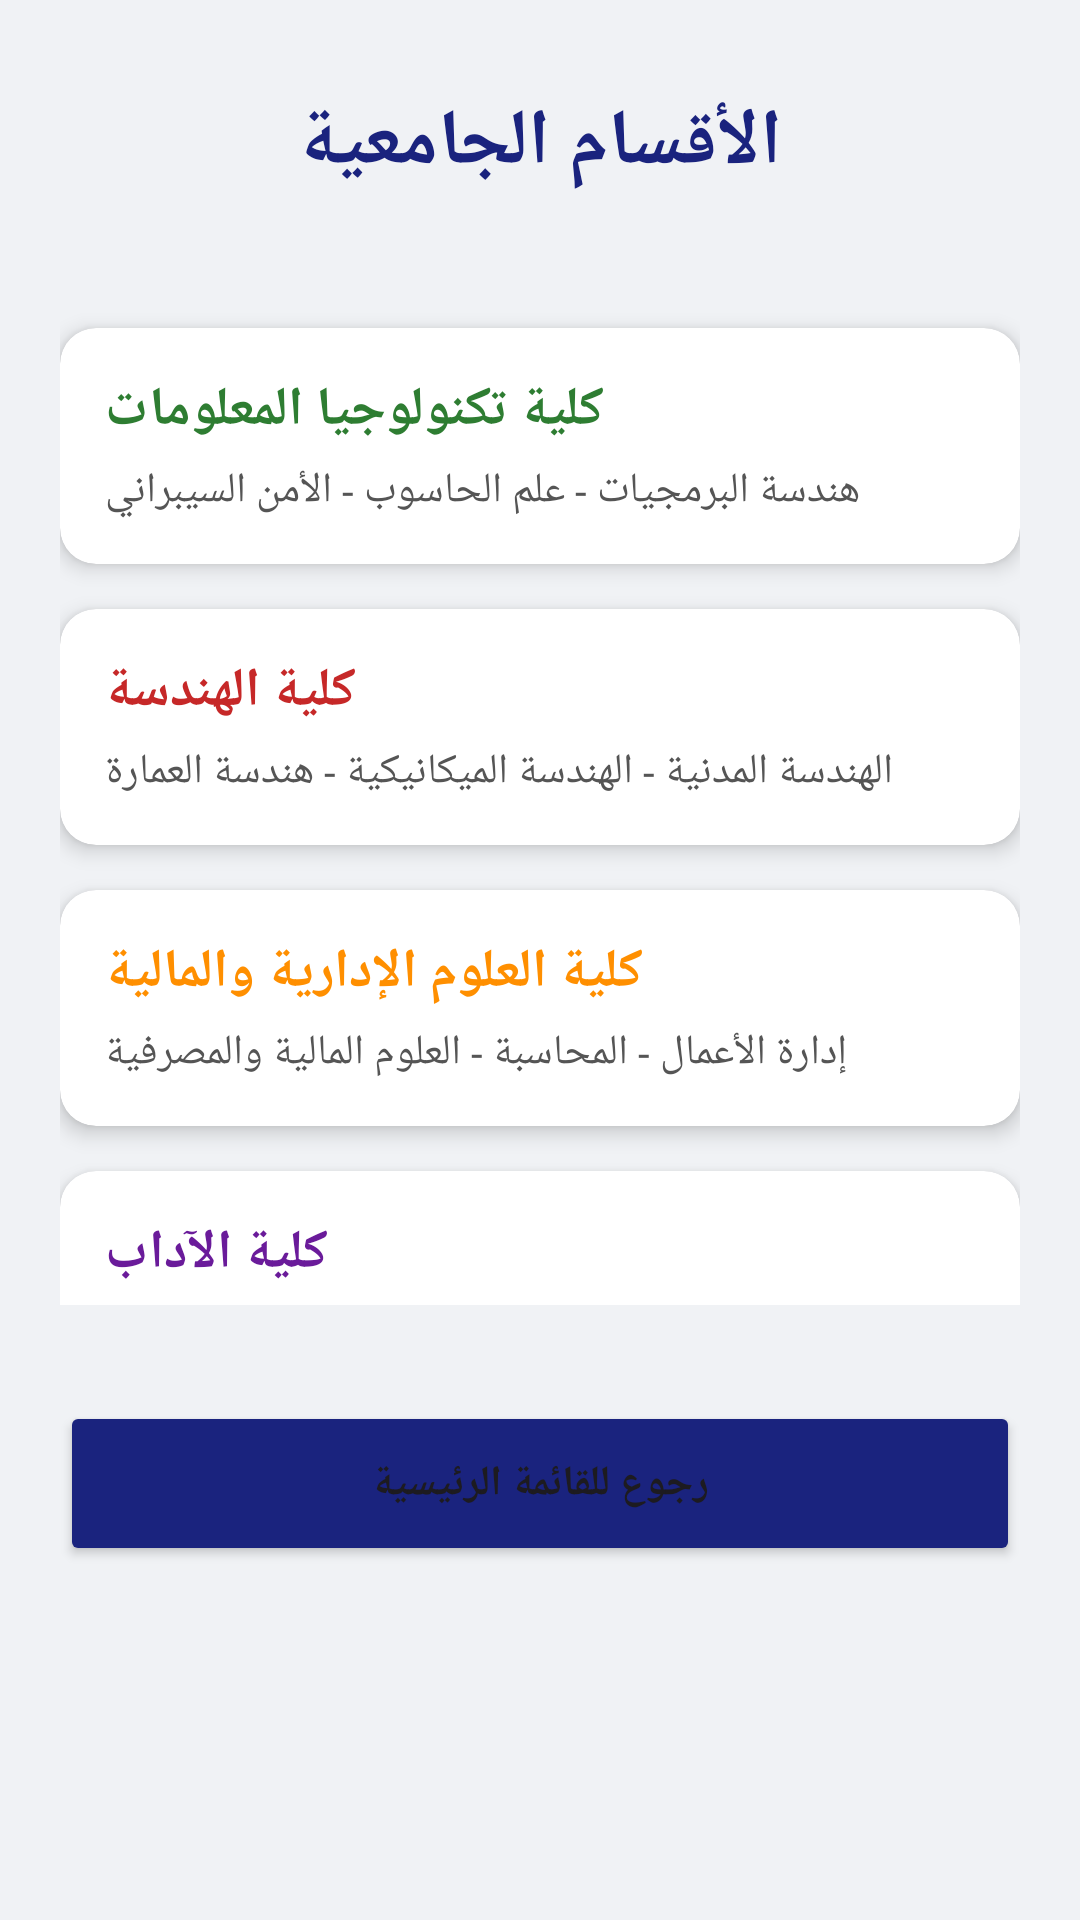

Layout XML and referenced resources for this Android screen:
<!-- AndroidManifest.xml: application theme Theme.UniversityGuide -->
<!-- res/layout/activity_departments.xml -->
<?xml version="1.0" encoding="utf-8"?>
<RelativeLayout xmlns:android="http://schemas.android.com/apk/res/android"
    xmlns:app="http://schemas.android.com/apk/res-auto"
    android:id="@+id/main"
    android:layout_width="match_parent"
    android:layout_height="match_parent"
    android:background="#F0F2F5"
    android:padding="20dp">

    <TextView
        android:id="@+id/headerTitle"
        android:layout_width="wrap_content"
        android:layout_height="wrap_content"
        android:text="الأقسام الجامعية"
        android:textSize="26sp"
        android:textStyle="bold"
        android:textColor="#1A237E"
        android:layout_centerHorizontal="true"
        android:layout_marginTop="10dp"
        android:layout_marginBottom="20dp"/>

    <ScrollView
        android:layout_width="match_parent"
        android:layout_height="match_parent"
        android:layout_above="@id/btnBack"
        android:layout_below="@id/headerTitle"
        android:layout_marginTop="14dp"
        android:layout_marginBottom="32dp"
        android:scrollbars="none">

        <RelativeLayout
            android:layout_width="match_parent"
            android:layout_height="wrap_content">

            <androidx.cardview.widget.CardView
                android:id="@+id/cardIT"
                android:layout_width="match_parent"
                android:layout_height="wrap_content"
                android:layout_marginTop="10dp"
                app:cardCornerRadius="12dp"
                app:cardElevation="4dp">

                <LinearLayout
                    android:layout_width="match_parent"
                    android:layout_height="wrap_content"
                    android:orientation="vertical"
                    android:padding="15dp">

                    <TextView
                        android:layout_width="wrap_content"
                        android:layout_height="wrap_content"
                        android:text="كلية تكنولوجيا المعلومات"
                        android:textColor="#2E7D32"
                        android:textSize="18sp"
                        android:textStyle="bold" />

                    <TextView
                        android:layout_width="wrap_content"
                        android:layout_height="wrap_content"
                        android:layout_marginTop="5dp"
                        android:text="هندسة البرمجيات - علم الحاسوب - الأمن السيبراني"
                        android:textColor="#555555" />
                </LinearLayout>
            </androidx.cardview.widget.CardView>

            <androidx.cardview.widget.CardView
                android:id="@+id/cardEngineering"
                android:layout_width="match_parent"
                android:layout_height="wrap_content"
                android:layout_below="@id/cardIT"
                android:layout_marginTop="15dp"
                app:cardCornerRadius="12dp"
                app:cardElevation="4dp">

                <LinearLayout
                    android:layout_width="match_parent"
                    android:layout_height="wrap_content"
                    android:orientation="vertical"
                    android:padding="15dp">

                    <TextView
                        android:layout_width="wrap_content"
                        android:layout_height="wrap_content"
                        android:text="كلية الهندسة"
                        android:textColor="#C62828"
                        android:textSize="18sp"
                        android:textStyle="bold" />

                    <TextView
                        android:layout_width="wrap_content"
                        android:layout_height="wrap_content"
                        android:layout_marginTop="5dp"
                        android:text="الهندسة المدنية - الهندسة الميكانيكية - هندسة العمارة"
                        android:textColor="#555555" />
                </LinearLayout>
            </androidx.cardview.widget.CardView>

            <androidx.cardview.widget.CardView
                android:id="@+id/cardBusiness"
                android:layout_width="match_parent"
                android:layout_height="wrap_content"
                android:layout_below="@id/cardEngineering"
                android:layout_marginTop="15dp"
                app:cardCornerRadius="12dp"
                app:cardElevation="4dp">

                <LinearLayout
                    android:layout_width="match_parent"
                    android:layout_height="wrap_content"
                    android:orientation="vertical"
                    android:padding="15dp">

                    <TextView
                        android:layout_width="wrap_content"
                        android:layout_height="wrap_content"
                        android:text="كلية العلوم الإدارية والمالية"
                        android:textColor="#FF8F00"
                        android:textSize="18sp"
                        android:textStyle="bold" />

                    <TextView
                        android:layout_width="wrap_content"
                        android:layout_height="wrap_content"
                        android:layout_marginTop="5dp"
                        android:text="إدارة الأعمال - المحاسبة - العلوم المالية والمصرفية"
                        android:textColor="#555555" />
                </LinearLayout>
            </androidx.cardview.widget.CardView>

            <androidx.cardview.widget.CardView
                android:id="@+id/cardArts"
                android:layout_width="match_parent"
                android:layout_height="wrap_content"
                android:layout_below="@id/cardBusiness"
                android:layout_marginTop="15dp"
                android:layout_marginBottom="20dp"
                app:cardCornerRadius="12dp"
                app:cardElevation="4dp">

                <LinearLayout
                    android:layout_width="match_parent"
                    android:layout_height="wrap_content"
                    android:orientation="vertical"
                    android:padding="15dp">

                    <TextView
                        android:layout_width="wrap_content"
                        android:layout_height="wrap_content"
                        android:text="كلية الآداب"
                        android:textColor="#6A1B9A"
                        android:textSize="18sp"
                        android:textStyle="bold" />

                    <TextView
                        android:layout_width="wrap_content"
                        android:layout_height="wrap_content"
                        android:layout_marginTop="5dp"
                        android:text="اللغة الإنجليزية - اللغة العربية - الترجمة"
                        android:textColor="#555555" />
                </LinearLayout>
            </androidx.cardview.widget.CardView>

        </RelativeLayout>
    </ScrollView>

    <Button
        android:id="@+id/btnBack"
        android:layout_width="match_parent"
        android:layout_height="55dp"
        android:layout_alignParentBottom="true"
        android:layout_marginBottom="98dp"
        android:backgroundTint="#1A237E"
        android:text="رجوع للقائمة الرئيسية"
        android:textStyle="bold"
        app:cornerRadius="10dp" />

</RelativeLayout>
<!-- resources referenced by this layout -->
<resources>
  <style name="Theme.UniversityGuide" parent="Base.Theme.UniversityGuide" />
  <style name="Base.Theme.UniversityGuide" parent="Theme.Material3.DayNight.NoActionBar">
          
          
      </style>
</resources>
